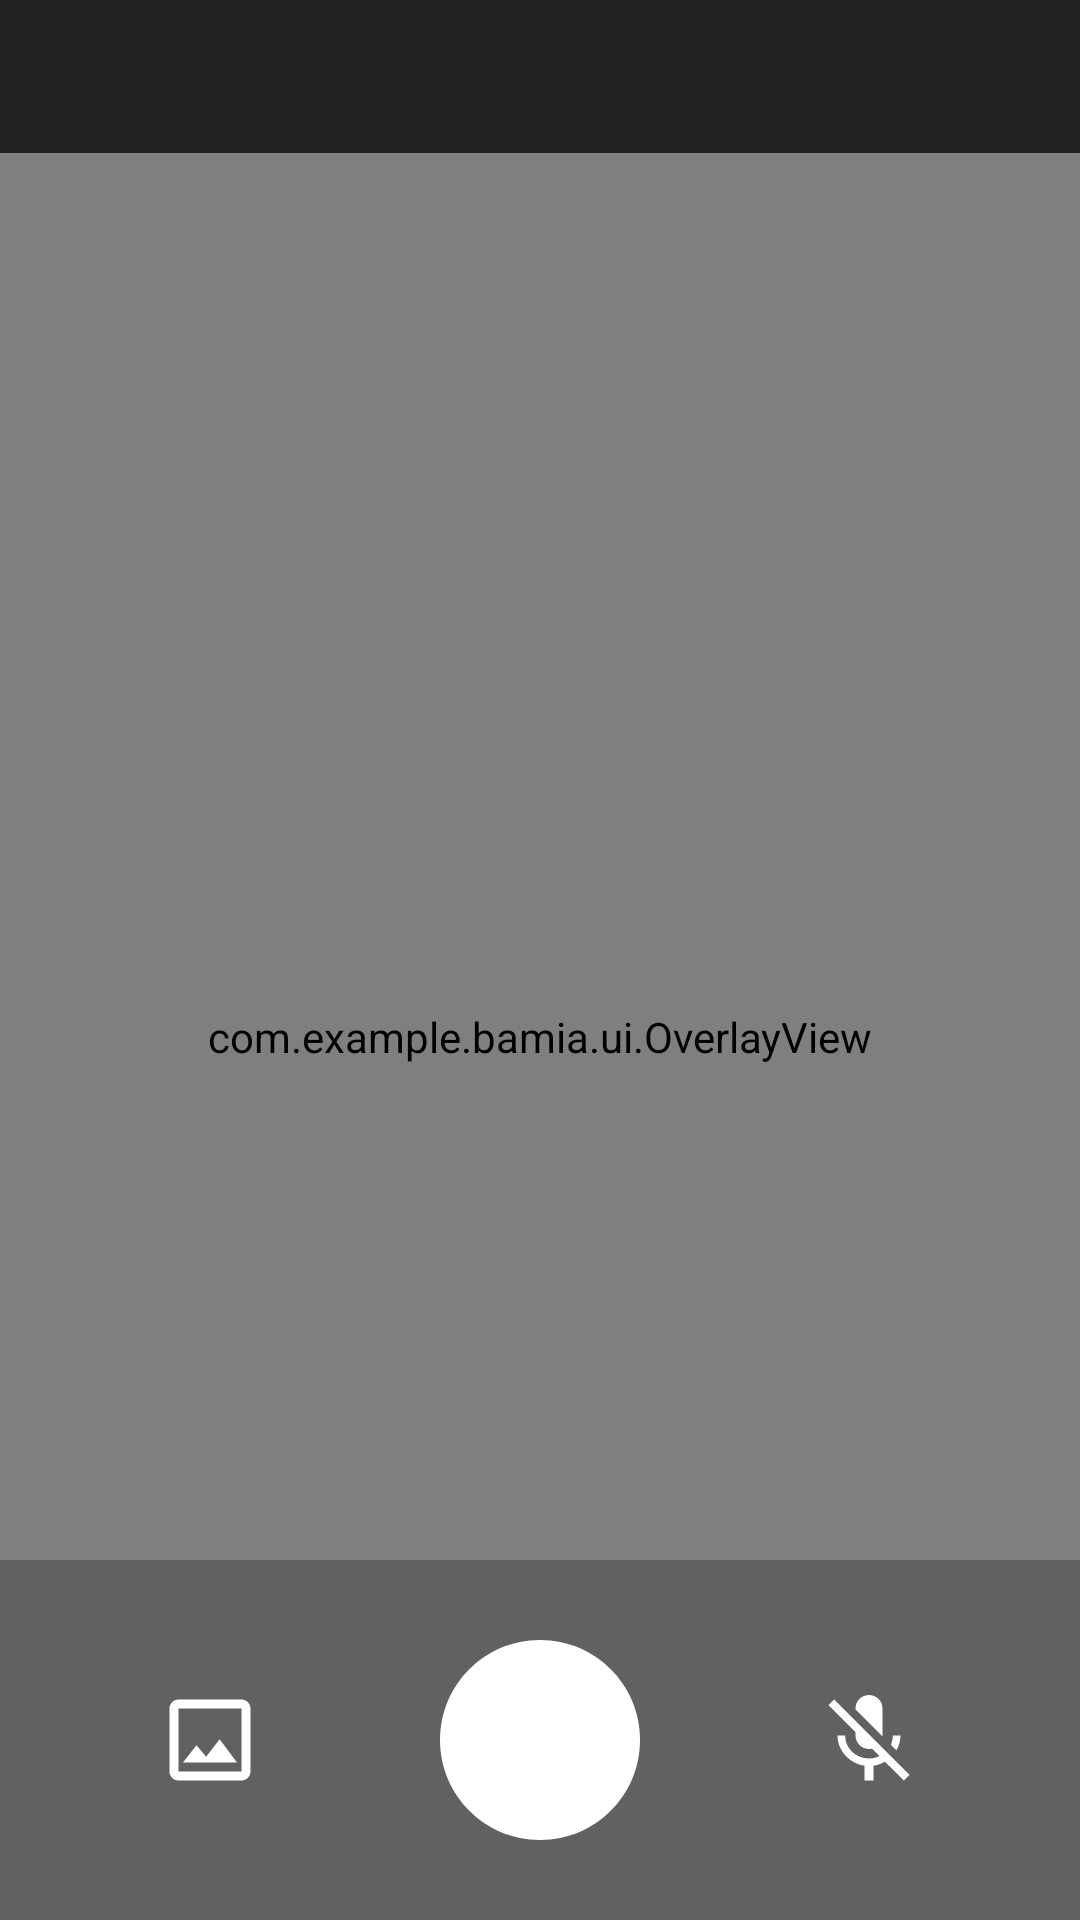

Reconstruct the res/layout file that produces this screen, plus the resources it refers to.
<!-- AndroidManifest.xml: application theme Theme.BaMIA -->
<!-- res/layout/activity_viewer_mode.xml -->
<?xml version="1.0" encoding="utf-8"?>
<androidx.constraintlayout.widget.ConstraintLayout
    xmlns:android="http://schemas.android.com/apk/res/android"
    xmlns:app="http://schemas.android.com/apk/res-auto"
    android:layout_width="match_parent"
    android:layout_height="match_parent"
    android:background="#000000">

    
    <LinearLayout
        android:id="@+id/topBar"
        android:layout_width="0dp"
        android:layout_height="wrap_content"
        android:background="#222222"
        android:orientation="horizontal"
        android:padding="16dp"
        android:gravity="center_vertical"
        app:layout_constraintTop_toTopOf="parent"
        app:layout_constraintStart_toStartOf="parent"
        app:layout_constraintEnd_toEndOf="parent">
        
        <TextView
            android:id="@+id/tvRemoteInfo"
            android:layout_width="0dp"
            android:layout_height="wrap_content"
            android:layout_weight="1"
            android:text=""
            android:textColor="#FFFFFF"
            android:textSize="14sp" />
        
        <ImageButton
            android:id="@+id/btnKebab"
            android:layout_width="wrap_content"
            android:layout_height="wrap_content"
            android:src="@drawable/ic_more_vert"
            android:background="?attr/selectableItemBackgroundBorderless"
            android:contentDescription="메뉴" />
    </LinearLayout>

    
    <FrameLayout
        android:id="@+id/streamContainer"
        android:layout_width="0dp"
        android:layout_height="0dp"
        android:background="#000000"
        app:layout_constraintTop_toBottomOf="@id/topBar"
        app:layout_constraintBottom_toBottomOf="parent"
        app:layout_constraintStart_toStartOf="parent"
        app:layout_constraintEnd_toEndOf="parent">
        
        <WebView
            android:id="@+id/webView"
            android:layout_width="match_parent"
            android:layout_height="match_parent" />

        
        <TextView
            android:id="@+id/expressionOverlay"
            android:layout_width="wrap_content"
            android:layout_height="wrap_content"
            android:layout_gravity="top|start"
            android:layout_margin="16dp"
            android:background="#88000000"
            android:text="중립"
            android:textColor="#FFFFFF"
            android:textSize="18sp" />

        
        <com.example.bamia.ui.OverlayView
            android:id="@+id/overlayView"
            android:layout_width="match_parent"
            android:layout_height="match_parent" />

        
        <androidx.constraintlayout.widget.ConstraintLayout
            android:id="@+id/bottomBar"
            android:layout_width="match_parent"
            android:layout_height="120dp"
            android:layout_gravity="bottom"
            android:background="#80444444"
            app:layout_constraintBottom_toBottomOf="parent"
            app:layout_constraintStart_toStartOf="parent"
            app:layout_constraintEnd_toEndOf="parent">

            
            <View
                android:id="@+id/space1"
                android:layout_width="0dp"
                android:layout_height="match_parent"
                app:layout_constraintWidth_percent="0.06"
                app:layout_constraintStart_toStartOf="parent"
                app:layout_constraintTop_toTopOf="parent"
                app:layout_constraintBottom_toBottomOf="parent"/>

            
            <FrameLayout
                android:id="@+id/frameGallery"
                android:layout_width="0dp"
                android:layout_height="match_parent"
                app:layout_constraintWidth_percent="0.27"
                app:layout_constraintStart_toEndOf="@id/space1"
                app:layout_constraintTop_toTopOf="parent"
                app:layout_constraintBottom_toBottomOf="parent">
                <ImageButton
                    android:id="@+id/btnGallery"
                    android:layout_width="wrap_content"
                    android:layout_height="wrap_content"
                    android:layout_gravity="center"
                    android:src="@drawable/ic_gallery"
                    android:background="?attr/selectableItemBackgroundBorderless"
                    android:contentDescription="갤러리"/>
            </FrameLayout>

            <View
                android:id="@+id/space2"
                android:layout_width="0dp"
                android:layout_height="match_parent"
                app:layout_constraintWidth_percent="0.035"
                app:layout_constraintStart_toEndOf="@+id/frameGallery"
                app:layout_constraintTop_toTopOf="parent"
                app:layout_constraintBottom_toBottomOf="parent"/>

            
            <FrameLayout
                android:id="@+id/frameCapture"
                android:layout_width="0dp"
                android:layout_height="match_parent"
                app:layout_constraintWidth_percent="0.27"
                app:layout_constraintStart_toEndOf="@+id/space2"
                app:layout_constraintTop_toTopOf="parent"
                app:layout_constraintBottom_toBottomOf="parent">
                <ImageButton
                    android:id="@+id/btnCapture"
                    android:layout_width="wrap_content"
                    android:layout_height="wrap_content"
                    android:layout_gravity="center"
                    android:src="@drawable/ic_camera"
                    android:background="?attr/selectableItemBackgroundBorderless"
                    android:contentDescription="촬영"/>
            </FrameLayout>
            <View
                android:id="@+id/space3"
                android:layout_width="0dp"
                android:layout_height="match_parent"
                app:layout_constraintWidth_percent="0.035"
                app:layout_constraintStart_toEndOf="@+id/frameCapture"
                app:layout_constraintTop_toTopOf="parent"
                app:layout_constraintBottom_toBottomOf="parent"/>
            
            <FrameLayout
                android:id="@+id/frameSwitch"
                android:layout_width="0dp"
                android:layout_height="match_parent"
                app:layout_constraintWidth_percent="0.27"
                app:layout_constraintStart_toEndOf="@id/space3"
                app:layout_constraintTop_toTopOf="parent"
                app:layout_constraintBottom_toBottomOf="parent">
                <ImageButton
                    android:id="@+id/btnToggleMic"
                    android:layout_width="wrap_content"
                    android:layout_height="wrap_content"
                    android:layout_gravity="center"
                    android:src="@drawable/ic_audio_off"
                    android:background="?attr/selectableItemBackgroundBorderless"
                    android:contentDescription="마이크 토글"/>
            </FrameLayout>

            
            <View
                android:id="@+id/space4"
                android:layout_width="0dp"
                android:layout_height="match_parent"
                app:layout_constraintWidth_percent="0.06"
                app:layout_constraintStart_toEndOf="@id/frameSwitch"
                app:layout_constraintEnd_toEndOf="parent"
                app:layout_constraintTop_toTopOf="parent"
                app:layout_constraintBottom_toBottomOf="parent"/>
        </androidx.constraintlayout.widget.ConstraintLayout>
    </FrameLayout>
</androidx.constraintlayout.widget.ConstraintLayout>
<!-- resources referenced by this layout -->
<resources>
  <!-- drawable ic_audio_off (drawable) -->
  <vector xmlns:android="http://schemas.android.com/apk/res/android" android:height="36dp" android:tint="#FFFFFF" android:viewportHeight="24" android:viewportWidth="24" android:width="36dp">
        
      <path android:fillColor="@android:color/white" android:pathData="M19,11h-1.7c0,0.74 -0.16,1.43 -0.43,2.05l1.23,1.23c0.56,-0.98 0.9,-2.09 0.9,-3.28zM14.98,11.17c0,-0.06 0.02,-0.11 0.02,-0.17L15,5c0,-1.66 -1.34,-3 -3,-3S9,3.34 9,5v0.18l5.98,5.99zM4.27,3L3,4.27l6.01,6.01L9.01,11c0,1.66 1.33,3 2.99,3 0.22,0 0.44,-0.03 0.65,-0.08l1.66,1.66c-0.71,0.33 -1.5,0.52 -2.31,0.52 -2.76,0 -5.3,-2.1 -5.3,-5.1L5,11c0,3.41 2.72,6.23 6,6.72L11,21h2v-3.28c0.91,-0.13 1.77,-0.45 2.54,-0.9L19.73,21 21,19.73 4.27,3z"/>
      
  </vector>
  <!-- drawable ic_camera (drawable) -->
  <vector xmlns:android="http://schemas.android.com/apk/res/android" android:height="80dp" android:tint="#FFFFFF" android:viewportHeight="24" android:viewportWidth="24" android:width="80dp">
        
      <path android:fillColor="@android:color/white" android:pathData="M12,2C6.47,2 2,6.47 2,12s4.47,10 10,10 10,-4.47 10,-10S17.53,2 12,2z"/>
      
  </vector>
  <!-- drawable ic_gallery (drawable) -->
  <vector xmlns:android="http://schemas.android.com/apk/res/android" android:height="36dp" android:tint="#FFFFFF" android:viewportHeight="24" android:viewportWidth="24" android:width="36dp">
        
      <path android:fillColor="@android:color/white" android:pathData="M19,5v14L5,19L5,5h14m0,-2L5,3c-1.1,0 -2,0.9 -2,2v14c0,1.1 0.9,2 2,2h14c1.1,0 2,-0.9 2,-2L21,5c0,-1.1 -0.9,-2 -2,-2zM14.14,11.86l-3,3.87L9,13.14 6,17h12l-3.86,-5.14z"/>
      
  </vector>
  <style name="Theme.BaMIA" parent="Theme.MaterialComponents.DayNight.NoActionBar">
          
          <item name="colorPrimary">@color/colorPrimary</item>
          <item name="colorPrimaryDark">@color/colorPrimaryDark</item>
          <item name="colorAccent">@color/colorAccent</item>
          <item name="android:statusBarColor">#000000</item>
      </style>
  <color name="colorPrimary">#333333</color>
  <color name="colorPrimaryDark">#000000</color>
  <color name="colorAccent">#2196F3</color>
</resources>
